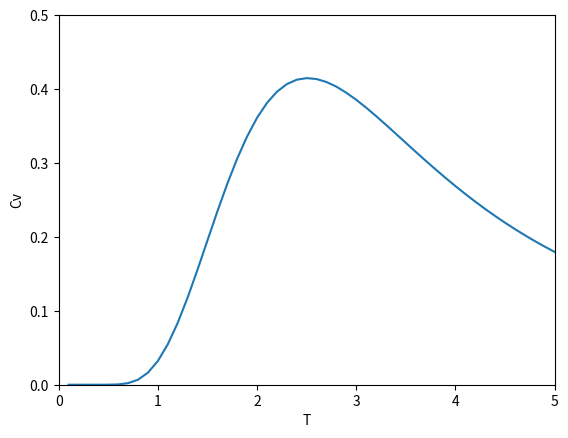

Here is the Python script that generated this plot:
import numpy as np 
import matplotlib.pyplot as plt
import math as mt
import pprint as pp

L = 2
N = L*L
T_min = 0.00001
T_max = 5.1
T_step = 0.1

S = np.zeros(N, dtype=int)
m_arr = np.zeros(np.arange(T_min, T_max, T_step).size)
E_m = np.zeros(np.arange(T_min, T_max, T_step).size)
E_m2 = np.zeros(np.arange(T_min, T_max, T_step).size)
Cv = np.zeros(np.arange(T_min, T_max, T_step).size)

def Z(T, S):
	return np.exp(-(1.0/T)*energia(S))

def energia(S):
	return -2*( S[0]*(S[1]+S[2]) + S[3]*(S[1]+S[2]) )

def magnetizacao(S):
	return np.sum(S)

for T in np.arange(T_min, T_max, T_step):
	sumZ = 0
	sumE_m = 0
	sumE_m2 = 0

	i = int(T*(1/T_step))
	
	for S[0] in np.arange(-1, 2, 2):
		for S[1] in np.arange(-1,2,2):
			for S[2] in np.arange(-1,2,2):
				for S[3] in np.arange(-1,2,2):
					
					sumZ = sumZ + Z(T, S)

					sumE_m += energia(S)*Z(T, S)
					sumE_m2 += energia(S)*energia(S)*Z(T, S)
	
	E_m[i] = sumE_m/sumZ/N
	E_m2[i] = sumE_m2/sumZ/N/N

	Cv[i] = ((E_m2[i]-E_m[i]*E_m[i])*N)/(T*T)

x = np.arange(T_min, T_max, T_step)
y = Cv
plt.plot(x, y)
plt.ylim(0,0.5)
plt.xlim(0,5)
plt.ylabel('Cv')
plt.xlabel('T')
plt.show()